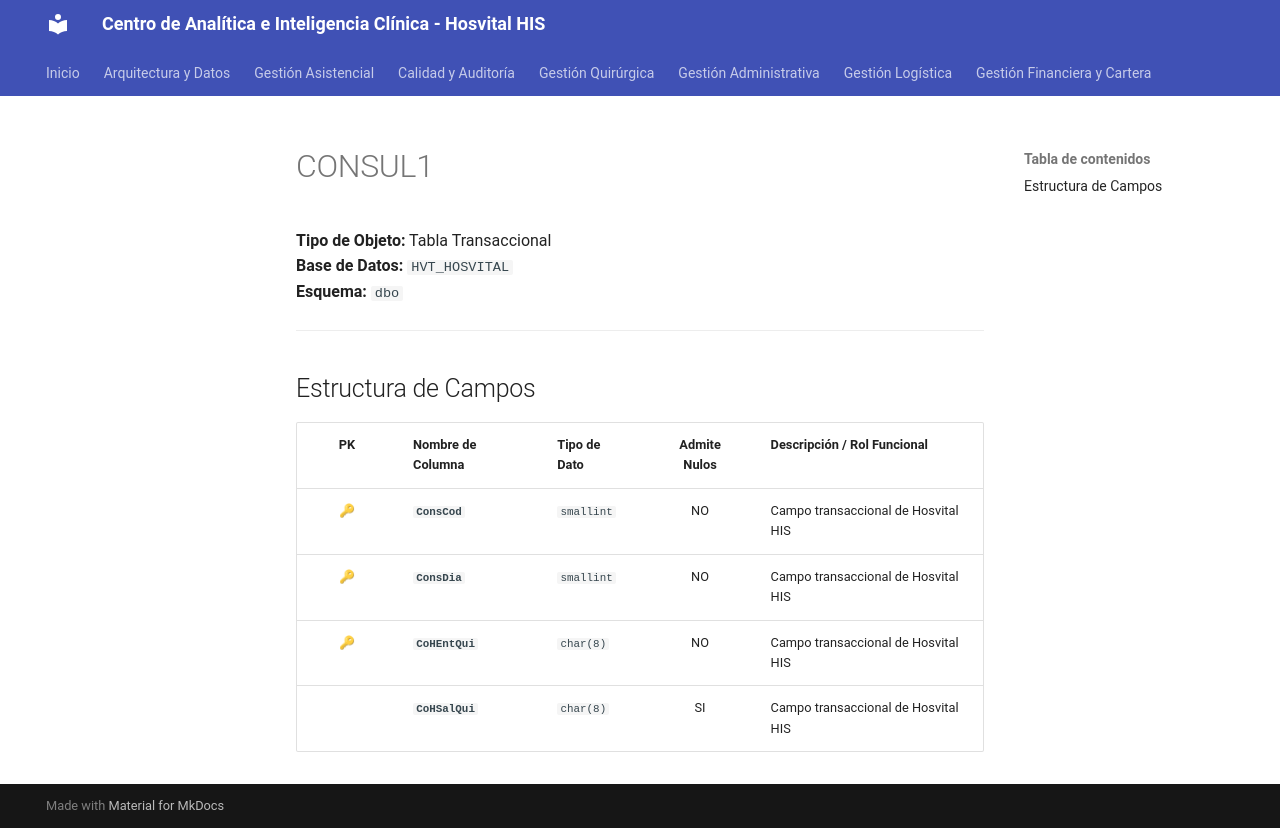

repository: SoporteSaludtech/superset-docs · page: diccionario-general/CONSUL1/index.html · generator: mkdocs

# CONSUL1

**Tipo de Objeto:** Tabla Transaccional  
**Base de Datos:** `HVT_HOSVITAL`  
**Esquema:** `dbo`

---

## Estructura de Campos

| PK | Nombre de Columna | Tipo de Dato | Admite Nulos | Descripción / Rol Funcional |
| :-: | :--- | :--- | :-: | :--- |
| 🔑 | **`ConsCod`** | `smallint` | NO | Campo transaccional de Hosvital HIS |
| 🔑 | **`ConsDia`** | `smallint` | NO | Campo transaccional de Hosvital HIS |
| 🔑 | **`CoHEntQui`** | `char(8)` | NO | Campo transaccional de Hosvital HIS |
|  | **`CoHSalQui`** | `char(8)` | SI | Campo transaccional de Hosvital HIS |
